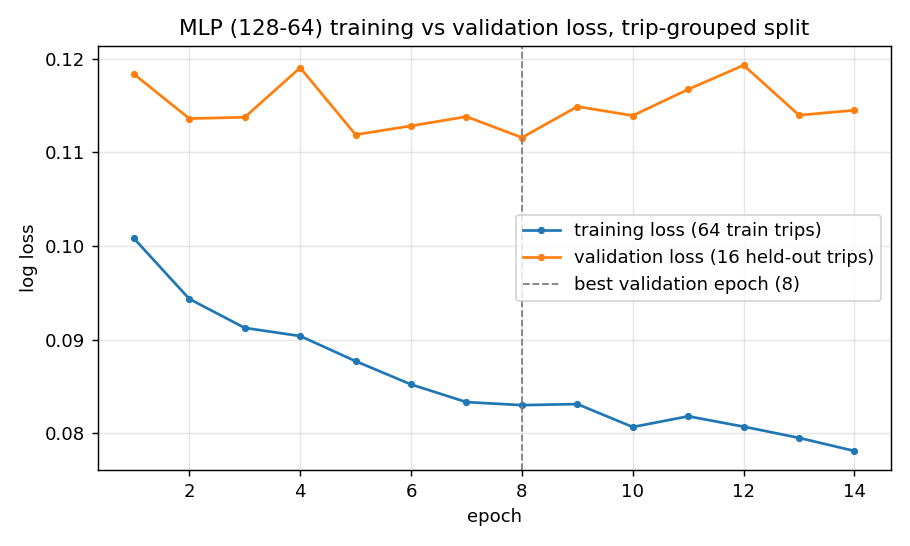

Source data for this figure (header and first rows):
epoch, train_log_loss, val_log_loss, val_top1, seconds
1, 0.1008, 0.1184, 0.8761, 4.387
2, 0.09434, 0.1136, 0.8779, 8.516
3, 0.09124, 0.1138, 0.8765, 13.56
4, 0.09037, 0.1191, 0.8774, 18.2
5, 0.08769, 0.1119, 0.8764, 22.15
6, 0.0852, 0.1128, 0.8764, 26.53
7, 0.08331, 0.1138, 0.8779, 30.27
8, 0.08298, 0.1116, 0.8788, 34.11
9, 0.08309, 0.1149, 0.8782, 37.88
10, 0.08064, 0.1139, 0.8776, 41.54
11, 0.08179, 0.1168, 0.8747, 45.72
12, 0.08068, 0.1193, 0.8783, 49.9
13, 0.07948, 0.114, 0.8782, 54.1
14, 0.07808, 0.1145, 0.8782, 58.16
